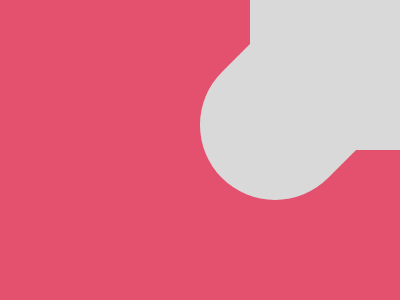

Here is a drawing made with CSS. Write the source that renders it.

<div>
    <i A></i>
    <i B></i>
</div>
<style>
    body {
        margin: 0;
        display: flex;
        justify-content: center;
        align-items: center;
        background: #E3516E;
    }

    div {
        width: 400;
        height: 300;
        position: relative;
    }

    [A] {
        position: absolute;
        width: 150;
        height: 150;
        background: #D9D9D9;
        right: 0;
    }

    [B] {
        position: absolute;
        width: 150;
        height: 150;
        background: #D9D9D9;
        border-radius: 0 0 100px 100px;
        top: 50;
        right: 50;
        transform: rotate(45deg);
    }
</style>
